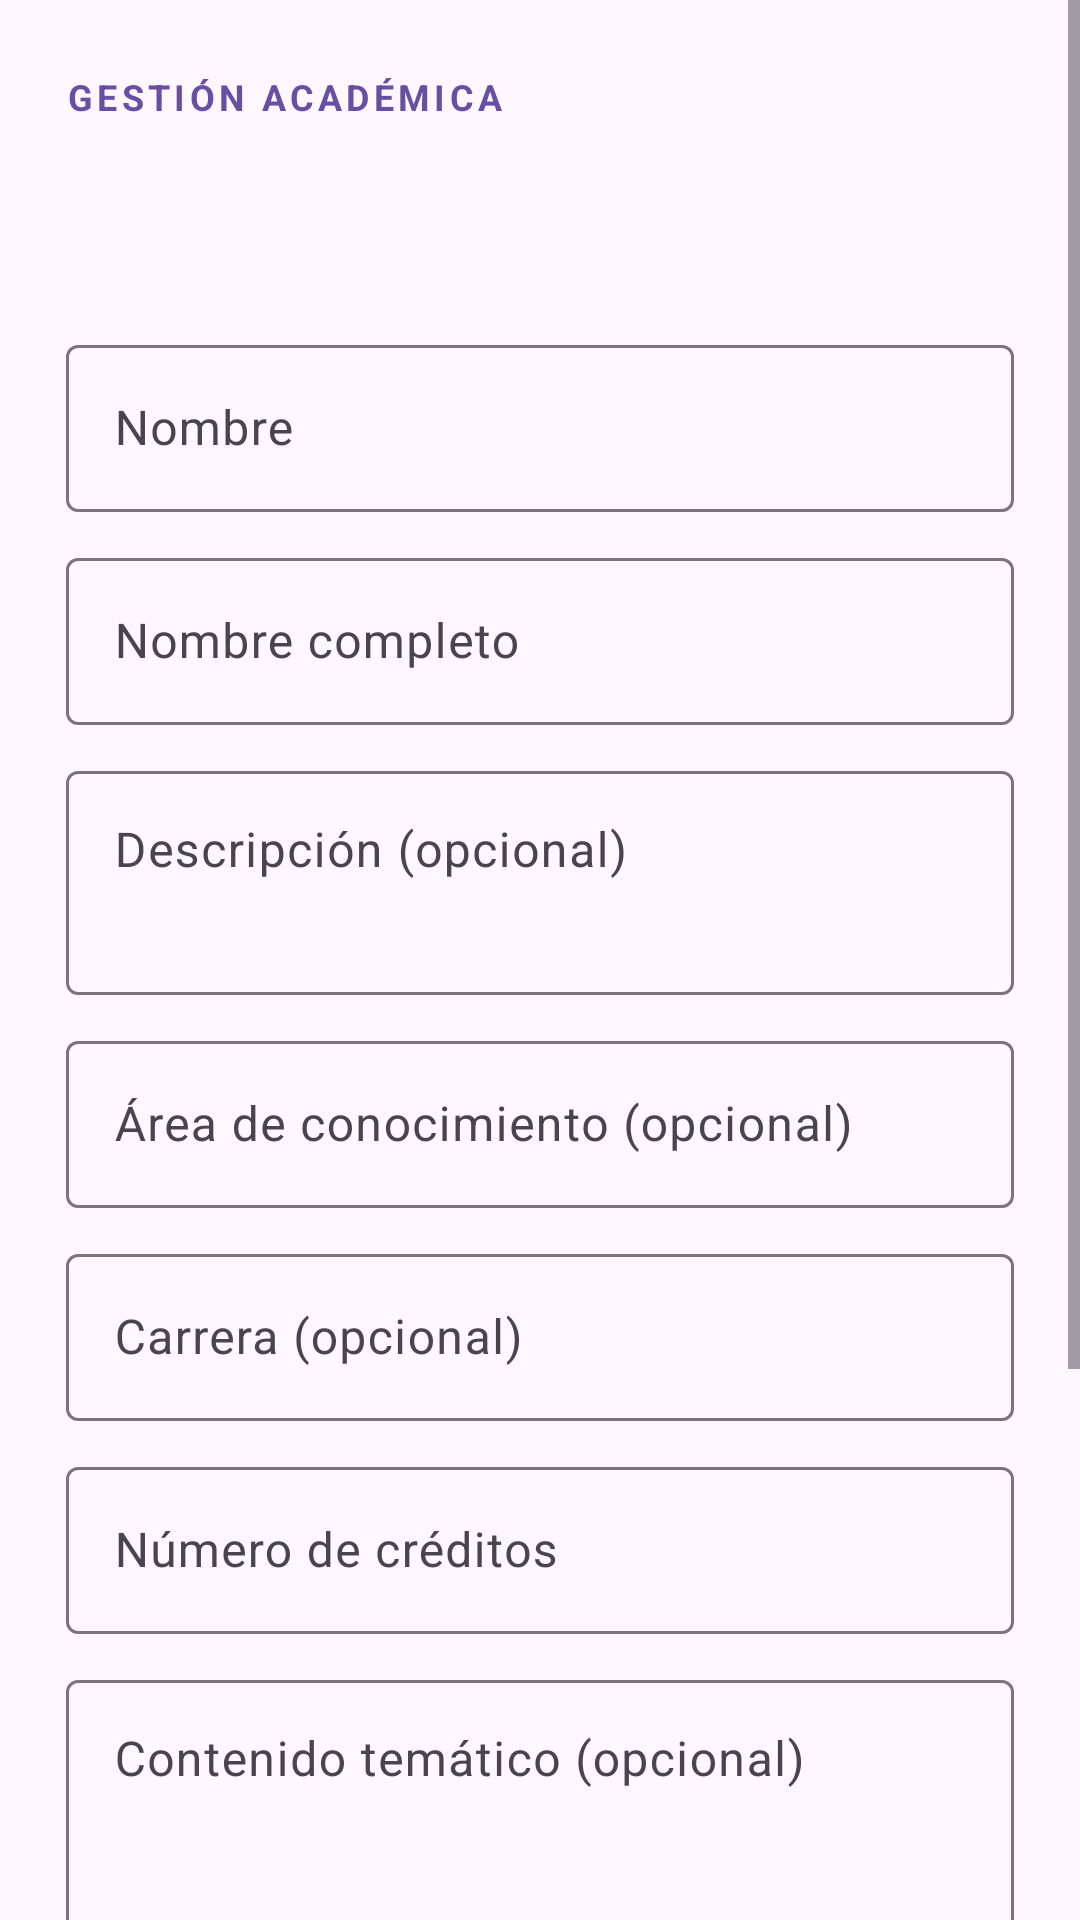

Produce the Android XML layout that renders to this screen, including the resource entries it uses.
<!-- AndroidManifest.xml: application theme Theme.GestionAcademicaAndroid -->
<!-- res/layout/activity_asignatura_form.xml -->
<?xml version="1.0" encoding="utf-8"?>
<ScrollView xmlns:android="http://schemas.android.com/apk/res/android"
    xmlns:app="http://schemas.android.com/apk/res-auto"
    android:layout_width="match_parent"
    android:layout_height="match_parent"
    android:fillViewport="true"
    android:background="?attr/colorSurface">

    <LinearLayout
        android:layout_width="match_parent"
        android:layout_height="wrap_content"
        android:orientation="vertical"
        android:paddingStart="22dp"
        android:paddingTop="24dp"
        android:paddingEnd="22dp"
        android:paddingBottom="28dp">

        <TextView
            android:layout_width="wrap_content"
            android:layout_height="wrap_content"
            android:text="@string/auth_brand"
            android:textColor="?attr/colorPrimary"
            android:textSize="12sp"
            android:textStyle="bold"
            android:letterSpacing="0.12" />

        <TextView
            android:id="@+id/assignmentFormTitle"
            android:layout_width="match_parent"
            android:layout_height="wrap_content"
            android:layout_marginTop="16dp"
            android:layout_marginBottom="16dp"
            android:textColor="?attr/colorOnSurface"
            android:textSize="28sp"
            android:textStyle="bold" />

        <com.google.android.material.textfield.TextInputLayout
            android:id="@+id/assignmentNameLayout"
            style="@style/Widget.Material3.TextInputLayout.OutlinedBox"
            android:layout_width="match_parent"
            android:layout_height="wrap_content"
            android:hint="@string/assignment_name">
            <com.google.android.material.textfield.TextInputEditText
                android:id="@+id/assignmentNameInput"
                android:layout_width="match_parent"
                android:layout_height="wrap_content"
                android:maxLength="120"
                android:inputType="textCapSentences"
                android:imeOptions="actionNext" />
        </com.google.android.material.textfield.TextInputLayout>

        <com.google.android.material.textfield.TextInputLayout
            android:id="@+id/assignmentFullNameLayout"
            style="@style/Widget.Material3.TextInputLayout.OutlinedBox"
            android:layout_width="match_parent"
            android:layout_height="wrap_content"
            android:layout_marginTop="10dp"
            android:hint="@string/assignment_full_name">
            <com.google.android.material.textfield.TextInputEditText
                android:id="@+id/assignmentFullNameInput"
                android:layout_width="match_parent"
                android:layout_height="wrap_content"
                android:maxLength="200"
                android:inputType="textCapSentences"
                android:imeOptions="actionNext" />
        </com.google.android.material.textfield.TextInputLayout>

        <com.google.android.material.textfield.TextInputLayout
            android:id="@+id/assignmentDescriptionLayout"
            style="@style/Widget.Material3.TextInputLayout.OutlinedBox"
            android:layout_width="match_parent"
            android:layout_height="wrap_content"
            android:layout_marginTop="10dp"
            android:hint="@string/assignment_description">
            <com.google.android.material.textfield.TextInputEditText
                android:id="@+id/assignmentDescriptionInput"
                android:layout_width="match_parent"
                android:layout_height="wrap_content"
                android:gravity="top"
                android:inputType="textCapSentences|textMultiLine"
                android:minLines="2"
                android:maxLines="4" />
        </com.google.android.material.textfield.TextInputLayout>

        <com.google.android.material.textfield.TextInputLayout
            android:id="@+id/assignmentAreaLayout"
            style="@style/Widget.Material3.TextInputLayout.OutlinedBox"
            android:layout_width="match_parent"
            android:layout_height="wrap_content"
            android:layout_marginTop="10dp"
            android:hint="@string/assignment_area">
            <com.google.android.material.textfield.TextInputEditText
                android:id="@+id/assignmentAreaInput"
                android:layout_width="match_parent"
                android:layout_height="wrap_content"
                android:maxLength="120"
                android:inputType="textCapWords"
                android:imeOptions="actionNext" />
        </com.google.android.material.textfield.TextInputLayout>

        <com.google.android.material.textfield.TextInputLayout
            android:id="@+id/assignmentCareerLayout"
            style="@style/Widget.Material3.TextInputLayout.OutlinedBox"
            android:layout_width="match_parent"
            android:layout_height="wrap_content"
            android:layout_marginTop="10dp"
            android:hint="@string/assignment_career">
            <com.google.android.material.textfield.TextInputEditText
                android:id="@+id/assignmentCareerInput"
                android:layout_width="match_parent"
                android:layout_height="wrap_content"
                android:maxLength="120"
                android:inputType="textCapWords"
                android:imeOptions="actionNext" />
        </com.google.android.material.textfield.TextInputLayout>

        <com.google.android.material.textfield.TextInputLayout
            android:id="@+id/assignmentCreditsLayout"
            style="@style/Widget.Material3.TextInputLayout.OutlinedBox"
            android:layout_width="match_parent"
            android:layout_height="wrap_content"
            android:layout_marginTop="10dp"
            android:hint="@string/assignment_credits">
            <com.google.android.material.textfield.TextInputEditText
                android:id="@+id/assignmentCreditsInput"
                android:layout_width="match_parent"
                android:layout_height="wrap_content"
                android:inputType="number"
                android:imeOptions="actionNext" />
        </com.google.android.material.textfield.TextInputLayout>

        <com.google.android.material.textfield.TextInputLayout
            android:id="@+id/assignmentContentLayout"
            style="@style/Widget.Material3.TextInputLayout.OutlinedBox"
            android:layout_width="match_parent"
            android:layout_height="wrap_content"
            android:layout_marginTop="10dp"
            android:hint="@string/assignment_content">
            <com.google.android.material.textfield.TextInputEditText
                android:id="@+id/assignmentContentInput"
                android:layout_width="match_parent"
                android:layout_height="wrap_content"
                android:gravity="top"
                android:inputType="textCapSentences|textMultiLine"
                android:minLines="3"
                android:maxLines="6" />
        </com.google.android.material.textfield.TextInputLayout>

        <com.google.android.material.textfield.TextInputLayout
            android:id="@+id/assignmentSemesterLayout"
            style="@style/Widget.Material3.TextInputLayout.OutlinedBox"
            android:layout_width="match_parent"
            android:layout_height="wrap_content"
            android:layout_marginTop="10dp"
            android:hint="@string/assignment_semester">
            <com.google.android.material.textfield.TextInputEditText
                android:id="@+id/assignmentSemesterInput"
                android:layout_width="match_parent"
                android:layout_height="wrap_content"
                android:inputType="number"
                android:imeOptions="actionNext" />
        </com.google.android.material.textfield.TextInputLayout>

        <com.google.android.material.textfield.TextInputLayout
            android:id="@+id/assignmentProfessorLayout"
            style="@style/Widget.Material3.TextInputLayout.OutlinedBox"
            android:layout_width="match_parent"
            android:layout_height="wrap_content"
            android:layout_marginTop="10dp"
            android:hint="@string/assignment_professor">
            <com.google.android.material.textfield.TextInputEditText
                android:id="@+id/assignmentProfessorInput"
                android:layout_width="match_parent"
                android:layout_height="wrap_content"
                android:maxLength="160"
                android:inputType="textCapWords"
                android:imeOptions="actionDone" />
        </com.google.android.material.textfield.TextInputLayout>

        <TextView
            android:id="@+id/assignmentFormStatus"
            android:layout_width="match_parent"
            android:layout_height="wrap_content"
            android:layout_marginTop="12dp"
            android:textColor="?attr/colorError"
            android:visibility="gone" />

        <com.google.android.material.button.MaterialButton
            android:id="@+id/assignmentFormRetry"
            style="@style/Widget.Material3.Button.TextButton"
            android:layout_width="wrap_content"
            android:layout_height="48dp"
            android:text="@string/assignments_retry"
            android:textAllCaps="false"
            android:visibility="gone" />

        <ProgressBar
            android:id="@+id/assignmentFormProgress"
            style="?android:attr/progressBarStyleHorizontal"
            android:layout_width="match_parent"
            android:layout_height="4dp"
            android:layout_marginTop="12dp"
            android:indeterminate="true"
            android:visibility="gone" />

        <com.google.android.material.button.MaterialButton
            android:id="@+id/assignmentSaveButton"
            android:layout_width="match_parent"
            android:layout_height="56dp"
            android:layout_marginTop="18dp"
            android:text="@string/assignment_save"
            android:textAllCaps="false"
            android:textSize="16sp" />
    </LinearLayout>
</ScrollView>
<!-- resources referenced by this layout -->
<resources>
  <string name="assignment_area">Área de conocimiento (opcional)</string>
  <string name="assignment_career">Carrera (opcional)</string>
  <string name="assignment_content">Contenido temático (opcional)</string>
  <string name="assignment_credits">Número de créditos</string>
  <string name="assignment_description">Descripción (opcional)</string>
  <string name="assignment_full_name">Nombre completo</string>
  <string name="assignment_name">Nombre</string>
  <string name="assignment_professor">Profesor (opcional)</string>
  <string name="assignment_save">Guardar asignatura</string>
  <string name="assignment_semester">Semestre</string>
  <string name="assignments_retry">Reintentar</string>
  <string name="auth_brand">GESTIÓN ACADÉMICA</string>
  <style name="Theme.GestionAcademicaAndroid" parent="Base.Theme.GestionAcademicaAndroid" />
  <style name="Base.Theme.GestionAcademicaAndroid" parent="Theme.Material3.DayNight.NoActionBar">
          
          
      </style>
</resources>
